Run: headless pygame with SDL's dummy video driver; simulated clock (each Clock.tick advances the game by its frame time, no real sleeping); random seed 0; keys injected as events and as key.get_pressed() state; no mouse input.
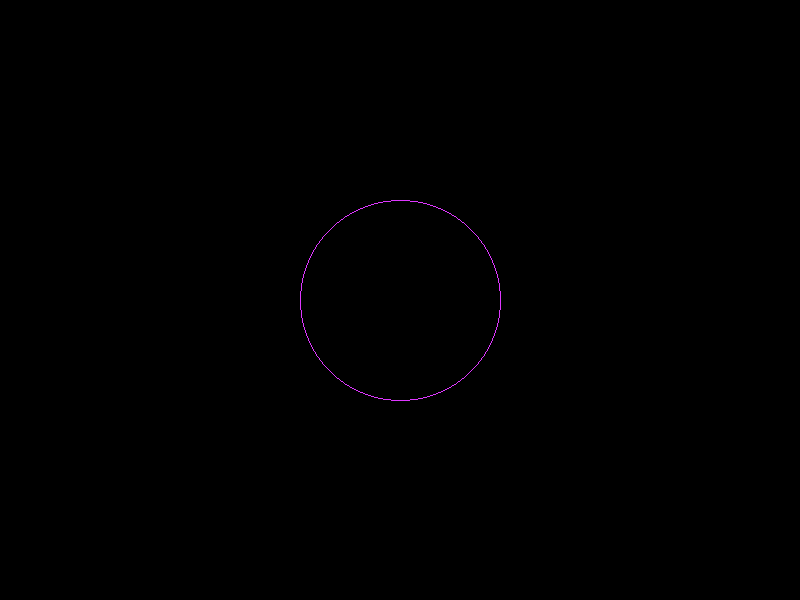
Frame 1 of 4 · flips 1–60 · no input
Frame 2 of 4 · flips 61–180 · tapped SPACE, RETURN · held RIGHT (→), D · screen unchanged from frame 1, image omitted
Frame 3 of 4 · flips 181–300 · held DOWN (↓), S · screen unchanged from frame 2, image omitted
Frame 4 of 4 · flips 301–420 · held LEFT (←), A, UP (↑), W · screen unchanged from frame 3, image omitted

The pygame program that drew these frames:

# import pygame as pg
# import sys
WHITE = (222,55,255)
BLACK = (0,0,0)
WIDTH = 800
HEIGHT = 600

# pg.init()
# screen = pg.display.set_mode((WIDTH,HEIGHT))
# pg.display.set_caption("MPC")


# def mpc(xc,yc,r):
#     points = []
    
#     x = 0
#     y = r
#     p = 1-r
    
#     while x<=y:
#         points.append((xc+x,yc+y))
#         points.append((xc+x,yc-y))
#         points.append((xc-x,yc+y))        
#         points.append((xc-x,yc-y))
        
#         points.append((xc+y,yc+x))
#         points.append((xc+y,yc-x))
#         points.append((xc-y,yc+x))        
#         points.append((xc-y,yc-x))
        
        
#         if p <0:
#             p = p+2*x+3

#         else:
#             p = p + 2*(x-y)+5
#             y = y-1
#         x = x+1
#     return points
    
    
    
# xc =WIDTH//2
# yc = HEIGHT//2
# r = 100
# circ_points = mpc(xc,yc,r)
# for point in circ_points:
#     screen.set_at(point,WHITE )
# pg.display.flip()

# def main():
#     while True:
#         for event in pg.event.get():
#             if event.type == pg.QUIT:
#                 pg.quit()
#                 sys.exit()
#         pg.display.flip()
#         pg.time.delay(100)
        
# screen.fill(BLACK)
# xc =WIDTH//2
# yc = HEIGHT//2
# r = 100
# circ_points = mpc(xc,yc,r)
# for point in circ_points:
#     screen.set_at(point,WHITE )
# # pg.display.flip()
        
        
# main()



import pygame as pg
import sys

pg.init()
screen = pg.display.set_mode((WIDTH,HEIGHT))
pg.display.set_caption("MPC")


def mpc(xc,yc,r):
    x = 0
    y = r
    p = 1-r
    points = []
    
    while x<=y:
        points.append((xc+x,yc+y))
        points.append((xc+x,yc-y))
        points.append((xc-x,yc+y))
        points.append((xc-x,yc-y))
        
        points.append((xc+y,yc+x))
        points.append((xc+y,yc-x))
        points.append((xc-y,yc+x))
        points.append((xc-y,yc-x))
        
        if (p<0):
            p = p + 2*x + 3
        else:
            p = p + 2* (x-y)+5
            y-=1
        x+=1
    return points    

screen.fill(BLACK)
xc = WIDTH//2
yc = HEIGHT//2
r = 100
circp = mpc(xc,yc,r)
for point in circp:
    screen.set_at(point,WHITE)
pg.display.flip()

def main():
    while True:
        for event in pg.event.get():
            if event.type == pg.QUIT:
                pg.quit()
                sys.exit()
        pg.display.flip()
        pg.time.delay(100)


main()
